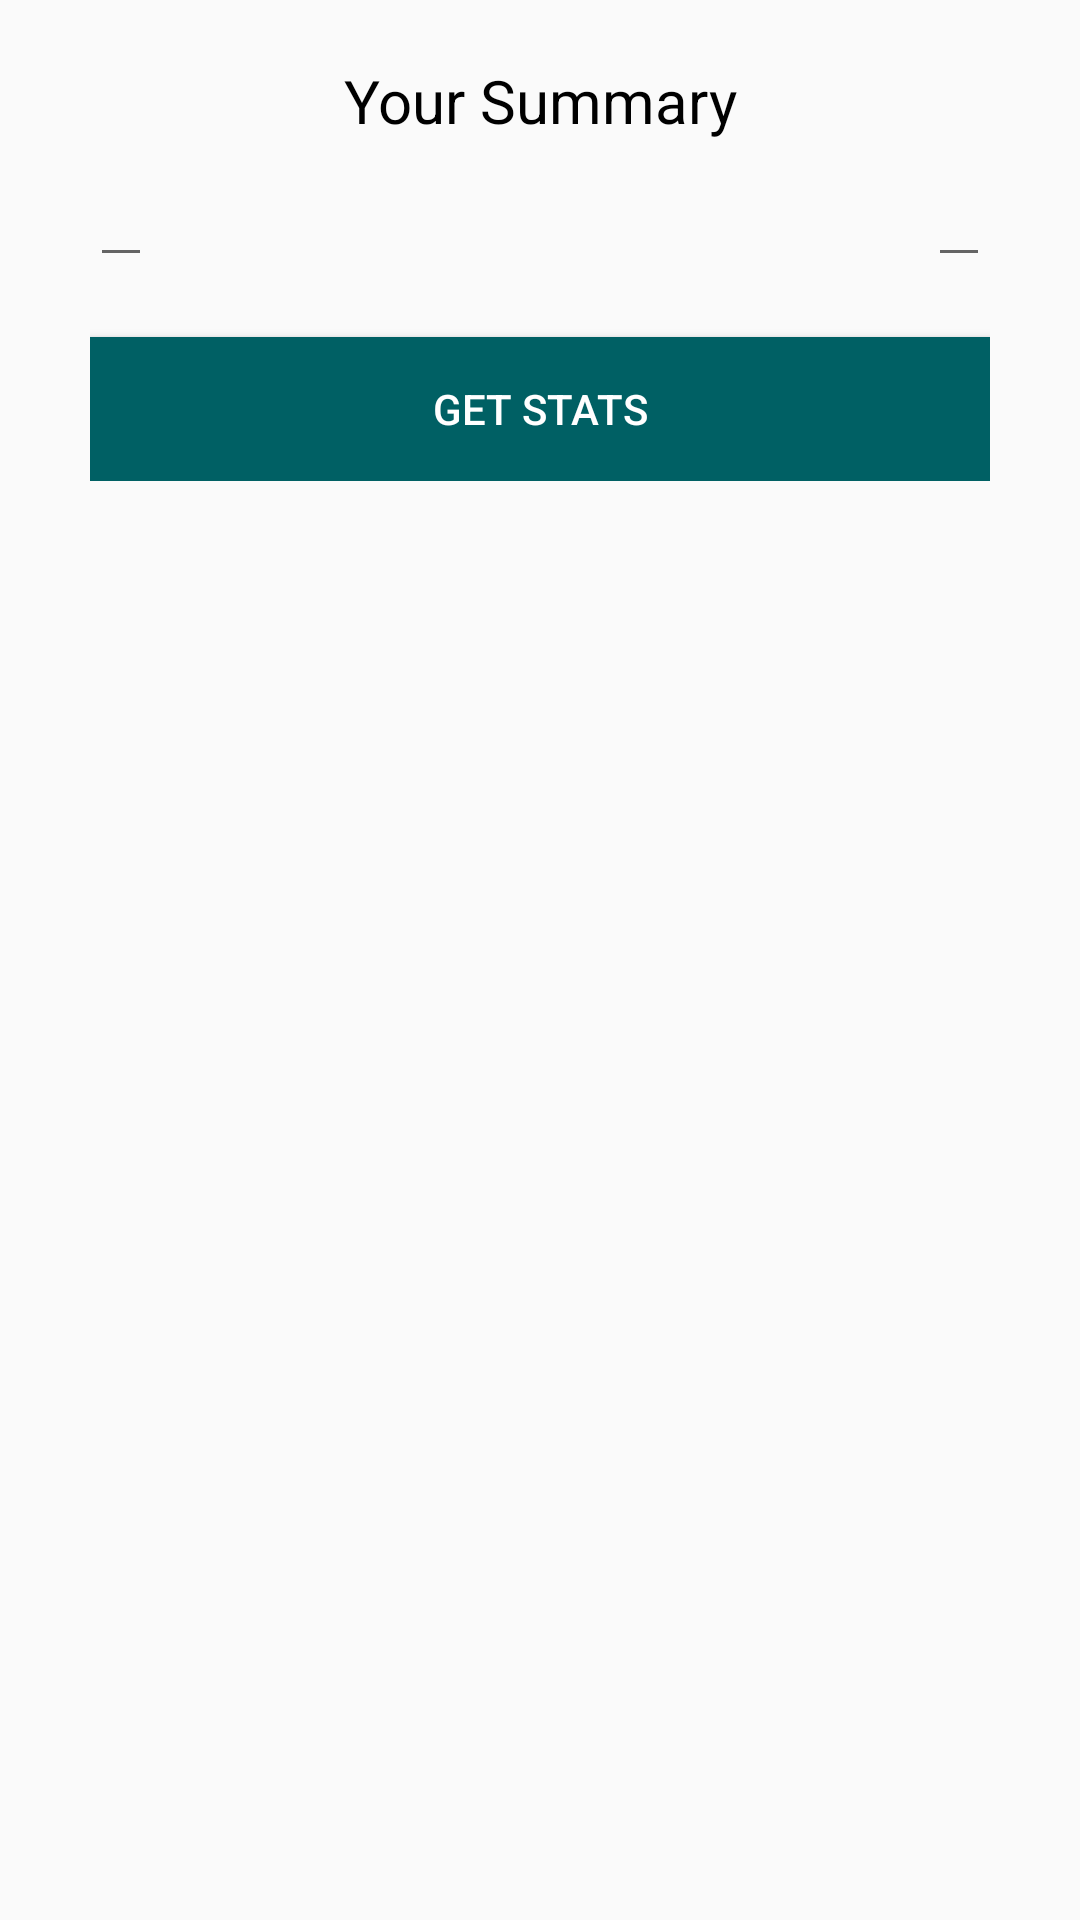

Android layout source for this screen:
<!-- AndroidManifest.xml: application theme AppTheme -->
<!-- res/layout/worked_summary.xml -->
<?xml version="1.0" encoding="utf-8"?>
<RelativeLayout
    xmlns:android="http://schemas.android.com/apk/res/android"
    android:orientation="vertical"
    android:layout_height="match_parent"
    android:layout_width="match_parent">


    <TextView
        android:layout_width="match_parent"
        android:layout_height="wrap_content"
        android:text="Your Summary"
        android:textAlignment="center"
        android:layout_marginLeft="20dp"
        android:layout_marginRight="20dp"
        android:layout_marginTop="20dp"
        android:layout_marginBottom="10dp"
        android:textColor="@android:color/black"
        android:textSize="20sp"
        />

<GridLayout
    xmlns:android="http://schemas.android.com/apk/res/android"
    android:id="@+id/shifts_search_form"
    android:layout_width="match_parent"
    android:layout_height="wrap_content"
    android:layout_marginTop="30dp"
    android:padding="30dp">

    <EditText
        android:layout_height="wrap_content"
        android:layout_width="wrap_content"
        android:id="@+id/shift_search_from_date"
        android:layout_column="0"
        android:focusable="false"
        android:inputType="date"
        android:layout_gravity="start"
        android:layout_row="0"
        android:paddingBottom="4dp"
        android:paddingTop="4dp"/>

    <EditText
        android:layout_height="wrap_content"
        android:layout_width="wrap_content"
        android:id="@+id/shift_search_to_date"
        android:layout_column="1"
        android:layout_gravity="end"
        android:layout_row="0"
        android:focusable="false"
        android:inputType="date"
        android:paddingBottom="4dp"
        android:paddingTop="4dp"/>

    <Button
        android:layout_height="wrap_content"
        android:layout_width="match_parent"
        android:layout_column="0"
        android:layout_row="1"
        android:background="@color/colorAccent"
        android:textColor="@color/TextWhite"
        android:id="@+id/search_shifts_button"
        android:layout_columnSpan="2"
        android:layout_marginTop="20dp"
        android:text="@string/get_shift_stats_button"/>

</GridLayout>

<GridLayout xmlns:android="http://schemas.android.com/apk/res/android"
    android:id="@+id/shifts_summary"
    android:layout_width="match_parent"
    android:layout_height="match_parent"
    android:paddingLeft="30dp"
    android:paddingRight="30dp"
    android:paddingBottom="30dp"
    android:visibility="gone"
    android:layout_below="@+id/shifts_search_form">

    <TextView
        android:id="@+id/hours_worked_total"
        android:layout_height="wrap_content"
        android:layout_width="wrap_content"
        android:layout_row="0"
        android:textSize="18sp"
        android:textColor="@android:color/black"
        android:layout_column="0"
        />
    <TextView
        android:id="@+id/amount_earned_total"
        android:layout_height="wrap_content"
        android:layout_width="wrap_content"
        android:layout_row="1"
        android:textColor="@android:color/black"
        android:textSize="18sp"
        android:layout_column="0"
        />
    <TextView
        android:id="@+id/commission_earned_total"
        android:layout_height="wrap_content"
        android:layout_width="wrap_content"
        android:layout_row="2"
        android:textColor="@android:color/black"
        android:layout_column="0"
        android:textSize="18sp"
        />

    <Button
        android:layout_height="wrap_content"
        android:layout_width="match_parent"
        android:layout_column="0"
        android:layout_row="3"
        android:background="@color/colorPrimaryDark"
        android:textColor="@color/TextWhite"
        android:id="@+id/save_to_excel_btn"
        android:layout_columnSpan="2"
        android:layout_marginTop="20dp"
        android:text="@string/save_report_btn"/>

</GridLayout>


</RelativeLayout>
<!-- resources referenced by this layout -->
<resources>
  <color name="TextWhite">#FFFFFF</color>
  <color name="colorAccent">#006064</color>
  <color name="colorPrimaryDark">#1A237E</color>
  <string name="get_shift_stats_button">Get Stats</string>
  <string name="save_report_btn">Save Report</string>
  <style name="AppTheme" parent="Theme.AppCompat.Light.DarkActionBar">
          
          <item name="colorPrimary">@color/colorPrimary</item>
          <item name="colorPrimaryDark">@color/colorPrimaryDark</item>
          <item name="colorAccent">@color/colorAccent</item>
      </style>
  <color name="colorPrimary">#01579B</color>
</resources>
